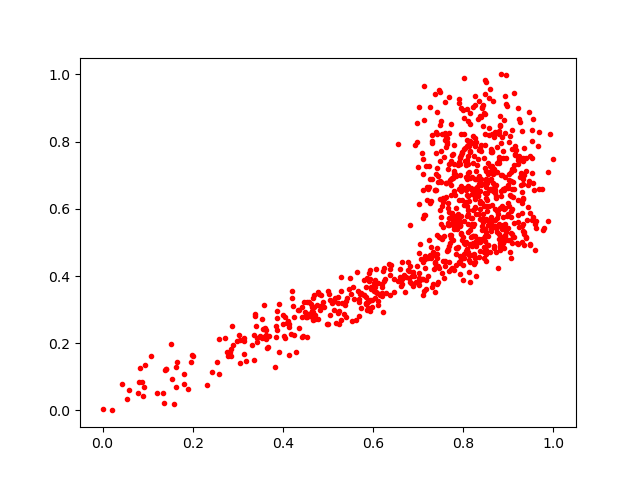

Values plotted in this chart, from the file beside it:
0.70152193, 0.3734317
0.5917, 0.4097
0.6455, 0.3537
0.6371, 0.42
0.9222, 0.7466
0.5284, 0.3982
0.7517, 0.5554
0.7109, 0.6558
0.8779, 0.5955
0.1076, 0.1614
0.8363, 0.5684
0.4038, 0.2771
0.8088, 0.8982
0.6559, 0.3863
0.933, 0.6886
0.6681, 0.403
0.8067, 0.6193
0.5941, 0.3917
0.8045, 0.742
0.7292, 0.4862
0.9428, 0.6712
0.5799, 0.3449
0.7587, 0.8045
0.8378, 0.6827
0.5241, 0.2574
0.8411, 0.8998
0.401, 0.2571
0.9395, 0.5138
0.9269, 0.8593
0.1629, 0.1293
0.9005, 0.7038
0.9146, 0.7601
0.467, 0.2925
0.7432, 0.3813
0.8682, 0.6608
0.9595, 0.5534
0.4837, 0.3435
0.8398, 0.6895
0.6109, 0.3797
0.7307, 0.6884
0.8835, 0.4891
0.7961, 0.5072
0.7235, 0.6643
0.8596, 0.7266
0.8466, 0.609
0.585, 0.3664
0.8471, 0.9407
0.9884, 0.5628
0.8381, 0.8757
0.852, 0.6464
0.8083, 0.8037
0.8719, 0.7088
0.7571, 0.3943
0.6029, 0.3804
0.7194, 0.6636
0.8712, 0.6547
0.7977, 0.7696
0.1528, 0.1987
0.7688, 0.8269
0.8092, 0.7868
0.3377, 0.2858
... 857 more rows
